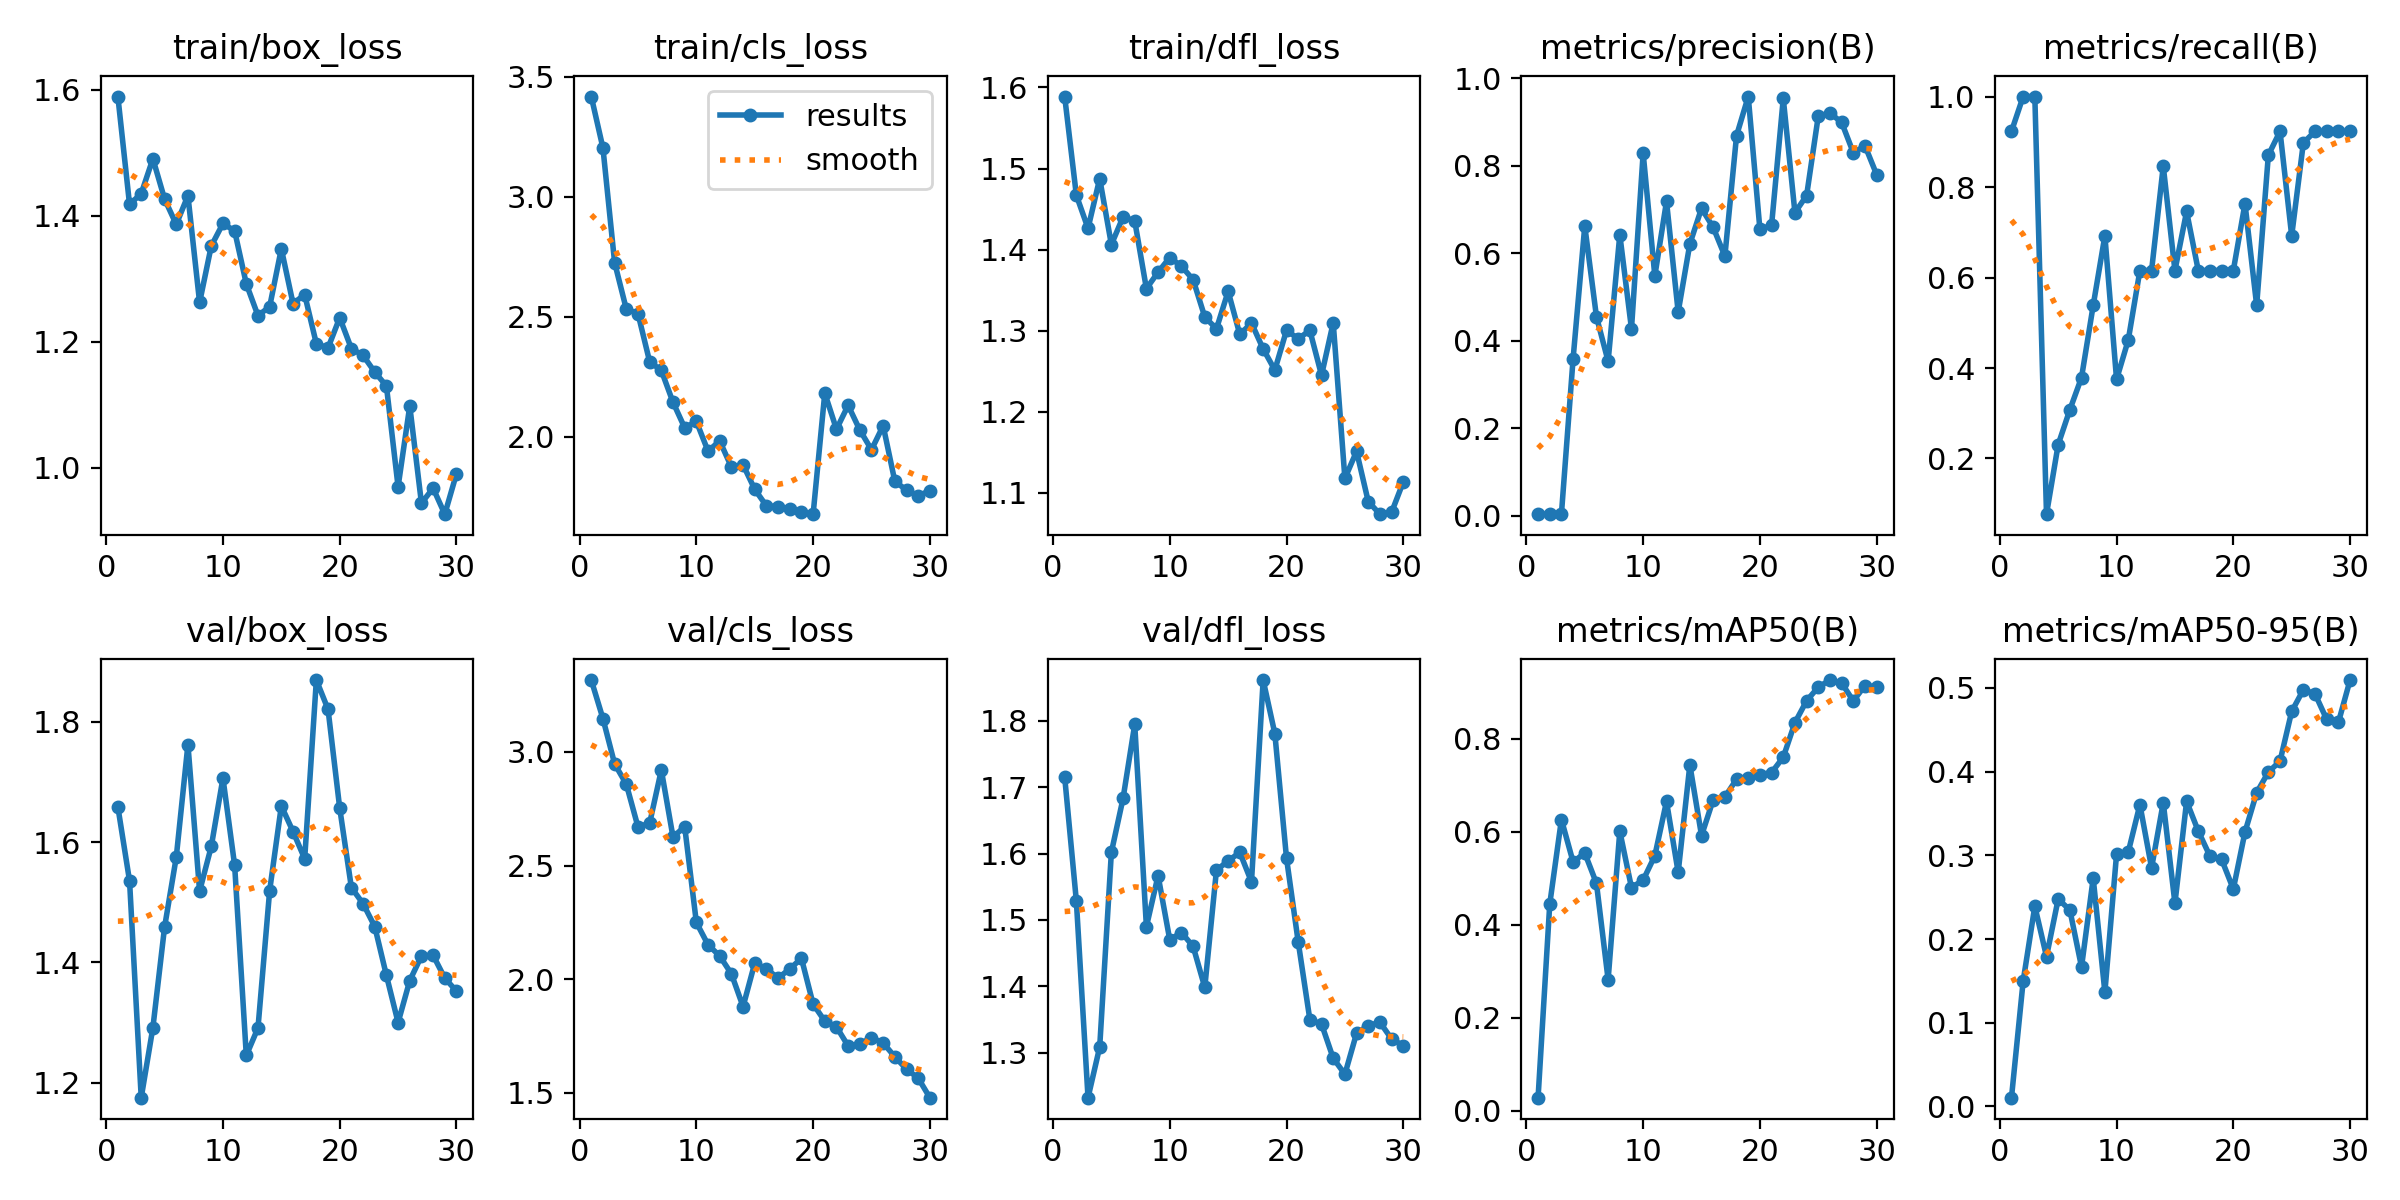

Values plotted in this chart, from the file beside it:
epoch, time, train/box_loss, train/cls_loss, train/dfl_loss, metrics/precision(B), metrics/recall(B), metrics/mAP50(B), metrics/mAP50-95(B), val/box_loss, val/cls_loss, val/dfl_loss, lr/pg0, lr/pg1, lr/pg2
1, 5.117, 1.589, 3.417, 1.589, 0.004, 0.9231, 0.02807, 0.01049, 1.659, 3.316, 1.716, 0.00018, 0.00018, 0.00018
2, 7.617, 1.418, 3.203, 1.467, 0.00433, 1, 0.4443, 0.1497, 1.536, 3.147, 1.529, 0.0003675, 0.0003675, 0.0003675
3, 9.893, 1.435, 2.725, 1.426, 0.00433, 1, 0.6262, 0.2392, 1.175, 2.948, 1.232, 0.0005417, 0.0005417, 0.0005417
4, 12.25, 1.491, 2.532, 1.488, 0.3596, 0.07692, 0.5349, 0.179, 1.292, 2.858, 1.308, 0.0007028, 0.0007028, 0.0007028
5, 14.47, 1.427, 2.513, 1.406, 0.663, 0.2308, 0.5541, 0.2477, 1.459, 2.67, 1.602, 0.0008506, 0.0008506, 0.0008506
6, 16.65, 1.387, 2.312, 1.44, 0.4554, 0.3077, 0.4889, 0.2347, 1.575, 2.687, 1.683, 0.0009853, 0.0009853, 0.0009853
7, 18.8, 1.432, 2.276, 1.435, 0.3535, 0.3789, 0.2818, 0.1666, 1.762, 2.921, 1.795, 0.001107, 0.001107, 0.001107
8, 20.96, 1.263, 2.143, 1.352, 0.6429, 0.5385, 0.601, 0.2727, 1.518, 2.625, 1.49, 0.001215, 0.001215, 0.001215
9, 23.18, 1.352, 2.037, 1.372, 0.4278, 0.6923, 0.4798, 0.1365, 1.593, 2.671, 1.567, 0.00131, 0.00131, 0.00131
10, 25.27, 1.388, 2.064, 1.39, 0.8291, 0.3749, 0.496, 0.3013, 1.707, 2.25, 1.47, 0.001392, 0.001392, 0.001392
11, 27.5, 1.376, 1.939, 1.379, 0.5486, 0.4615, 0.5481, 0.3038, 1.562, 2.152, 1.481, 0.00134, 0.00134, 0.00134
12, 29.63, 1.292, 1.982, 1.363, 0.719, 0.6154, 0.6651, 0.3605, 1.245, 2.102, 1.46, 0.001274, 0.001274, 0.001274
13, 31.77, 1.242, 1.874, 1.317, 0.4661, 0.6154, 0.5126, 0.2849, 1.291, 2.024, 1.398, 0.001208, 0.001208, 0.001208
14, 33.95, 1.256, 1.883, 1.302, 0.622, 0.8461, 0.7436, 0.363, 1.519, 1.879, 1.575, 0.001142, 0.001142, 0.001142
15, 36.01, 1.348, 1.78, 1.349, 0.7031, 0.6154, 0.5916, 0.2427, 1.66, 2.071, 1.589, 0.001076, 0.001076, 0.001076
16, 38.08, 1.261, 1.711, 1.295, 0.6595, 0.746, 0.6686, 0.3645, 1.618, 2.045, 1.602, 0.00101, 0.00101, 0.00101
17, 40.12, 1.275, 1.708, 1.309, 0.5941, 0.6154, 0.6746, 0.3288, 1.572, 2.005, 1.557, 0.000944, 0.000944, 0.000944
18, 42.22, 1.197, 1.7, 1.277, 0.8694, 0.6154, 0.7129, 0.299, 1.87, 2.045, 1.862, 0.000878, 0.000878, 0.000878
19, 44.28, 1.191, 1.686, 1.251, 0.9587, 0.6154, 0.7165, 0.2951, 1.821, 2.092, 1.781, 0.000812, 0.000812, 0.000812
20, 46.35, 1.238, 1.677, 1.3, 0.6551, 0.6154, 0.7228, 0.2597, 1.657, 1.89, 1.593, 0.000746, 0.000746, 0.000746
21, 71.72, 1.189, 2.181, 1.29, 0.6649, 0.7634, 0.7272, 0.3278, 1.524, 1.816, 1.467, 0.00068, 0.00068, 0.00068
22, 74.05, 1.179, 2.03, 1.3, 0.9543, 0.5385, 0.7601, 0.3749, 1.498, 1.79, 1.35, 0.000614, 0.000614, 0.000614
23, 76.42, 1.152, 2.13, 1.245, 0.6933, 0.8704, 0.8345, 0.3994, 1.46, 1.706, 1.343, 0.000548, 0.000548, 0.000548
24, 79.18, 1.13, 2.027, 1.31, 0.7325, 0.9231, 0.8814, 0.4125, 1.378, 1.715, 1.292, 0.000482, 0.000482, 0.000482
25, 81.76, 0.9701, 1.945, 1.118, 0.9143, 0.6923, 0.9109, 0.4719, 1.3, 1.743, 1.267, 0.000416, 0.000416, 0.000416
26, 84.29, 1.098, 2.045, 1.151, 0.921, 0.8977, 0.9261, 0.4978, 1.37, 1.719, 1.329, 0.00035, 0.00035, 0.00035
27, 86.48, 0.9442, 1.814, 1.089, 0.8997, 0.9231, 0.9196, 0.4929, 1.411, 1.659, 1.341, 0.000284, 0.000284, 0.000284
28, 89.08, 0.9678, 1.777, 1.074, 0.8302, 0.9231, 0.8812, 0.4623, 1.412, 1.604, 1.346, 0.000218, 0.000218, 0.000218
29, 92.67, 0.9266, 1.753, 1.076, 0.8462, 0.9231, 0.9142, 0.4588, 1.374, 1.565, 1.321, 0.000152, 0.000152, 0.000152
30, 96.5, 0.9908, 1.775, 1.113, 0.7801, 0.9231, 0.9113, 0.5094, 1.352, 1.479, 1.31, 8.6e-05, 8.6e-05, 8.6e-05
